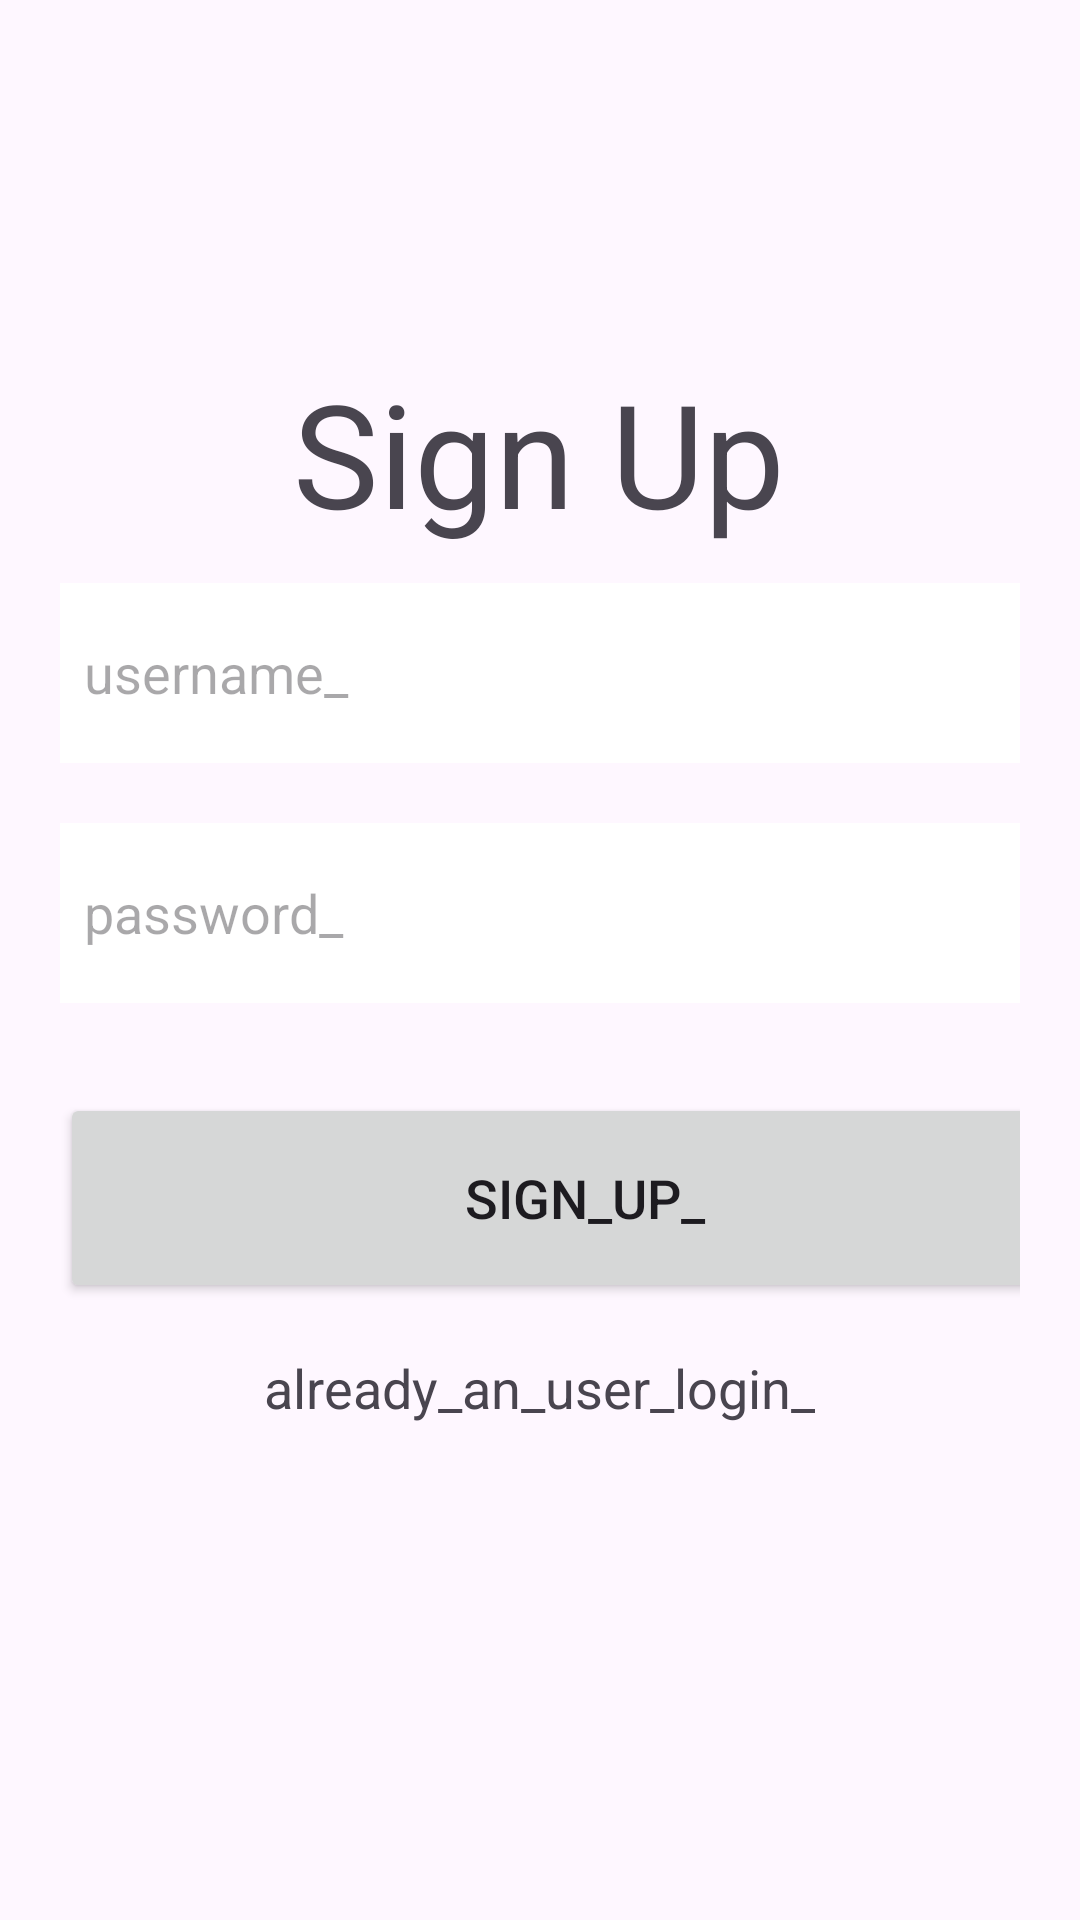

Produce the Android XML layout that renders to this screen, including the resource entries it uses.
<!-- AndroidManifest.xml: application theme Theme.LoginSQL -->
<!-- res/layout/activity_register.xml -->
<?xml version="1.0" encoding="utf-8"?>
<androidx.constraintlayout.widget.ConstraintLayout xmlns:android="http://schemas.android.com/apk/res/android"
    xmlns:app="http://schemas.android.com/apk/res-auto"
    xmlns:tools="http://schemas.android.com/tools"
    android:layout_width="match_parent"
    android:layout_height="match_parent"
    tools:context=".Register">

    <LinearLayout
        android:layout_width="match_parent"
        android:layout_height="460dp"
        android:orientation="vertical"
        android:padding="20dp"
        app:layout_constraintBottom_toBottomOf="parent"
        app:layout_constraintEnd_toEndOf="parent"
        app:layout_constraintHorizontal_bias="0.0"
        app:layout_constraintStart_toStartOf="parent"
        app:layout_constraintTop_toTopOf="parent"
        app:layout_constraintVertical_bias="0.801">

        <EditText
            android:id="@+id/name"
            android:layout_width="350dp"
            android:layout_height="60dp"
            android:layout_marginTop="30dp"
            android:background="#FFFFFF"
            android:drawablePadding="8dp"
            android:hint="@string/username"
            android:padding="8dp" />

        <EditText
            android:id="@+id/password"
            android:layout_width="350dp"
            android:layout_height="60dp"
            android:layout_marginTop="20dp"
            android:background="#FFFFFF"
            android:drawablePadding="8dp"
            android:hint="@string/password"
            android:inputType="textPassword"
            android:padding="8dp" />

        <Button
            android:id="@+id/btn"
            android:layout_width="350dp"
            android:layout_height="70dp"
            android:layout_marginTop="30dp"
            android:text="@string/sign_up"
            android:textSize="18sp"
            app:cornerRadius="30dp" />

        <TextView
            android:id="@+id/loginRedirectText"
            android:layout_width="wrap_content"
            android:layout_height="wrap_content"
            android:layout_gravity="center"
            android:layout_marginTop="8dp"
            android:padding="8dp"
            android:text="already_an_user_login_"
            android:textSize="18sp" />
    </LinearLayout>

    <TextView
        android:id="@+id/signuptext"
        android:layout_width="wrap_content"
        android:layout_height="wrap_content"
        android:text="Sign Up"
        android:textSize="48sp"
        app:layout_constraintBottom_toBottomOf="parent"
        app:layout_constraintEnd_toEndOf="parent"
        app:layout_constraintHorizontal_bias="0.498"
        app:layout_constraintStart_toStartOf="parent"
        app:layout_constraintTop_toTopOf="parent"
        app:layout_constraintVertical_bias="0.206" />

</androidx.constraintlayout.widget.ConstraintLayout>
<!-- resources referenced by this layout -->
<resources>
  <string name="password">password_</string>
  <string name="sign_up">sign_up_</string>
  <string name="username">username_</string>
  <style name="Theme.LoginSQL" parent="Base.Theme.LoginSQL" />
  <style name="Base.Theme.LoginSQL" parent="Theme.Material3.DayNight.NoActionBar">
          
          
      </style>
</resources>
